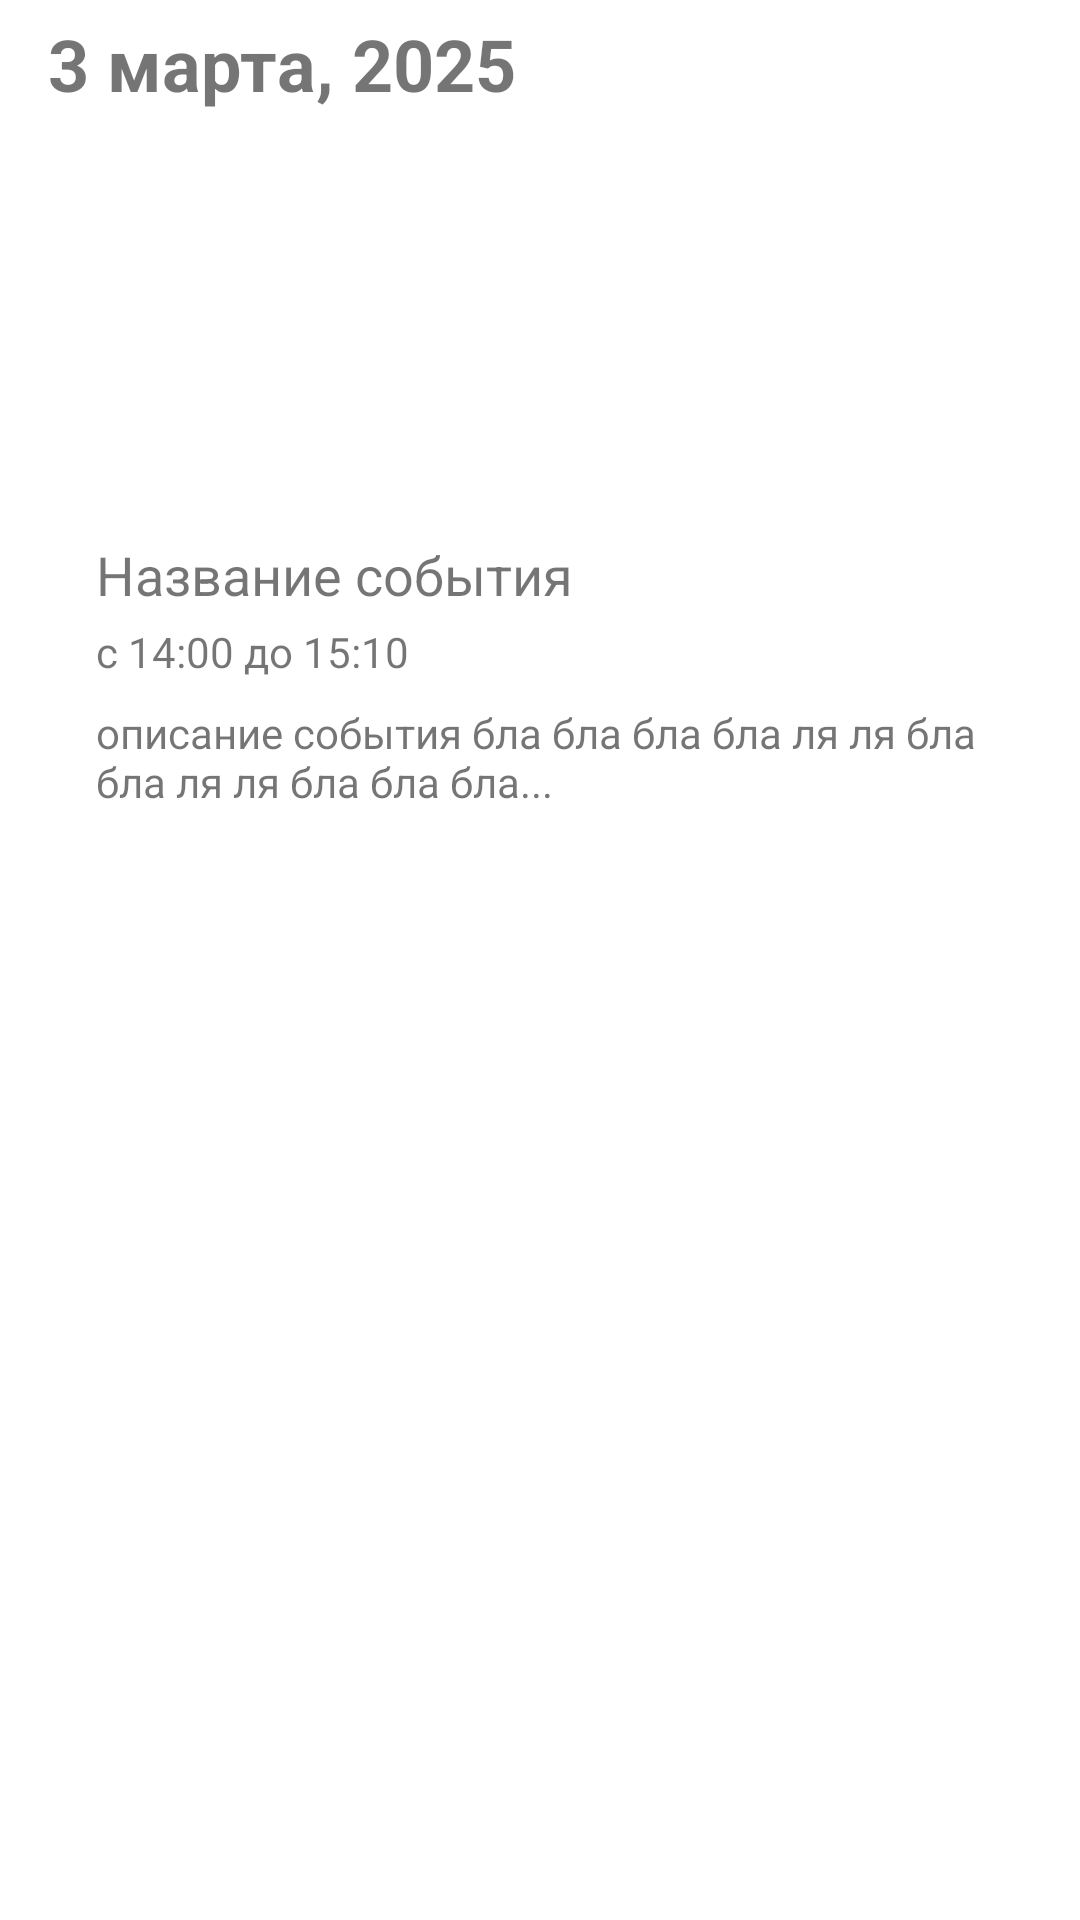

Reconstruct the res/layout file that produces this screen, plus the resources it refers to.
<!-- AndroidManifest.xml: application theme Theme.EventMaster -->
<!-- res/layout/fragment_home.xml -->
<?xml version="1.0" encoding="utf-8"?>
<ScrollView
    xmlns:android="http://schemas.android.com/apk/res/android"
    android:layout_width="match_parent"
    android:layout_height="match_parent"
    android:fillViewport="true">

    <LinearLayout
        android:layout_width="match_parent"
        android:layout_height="wrap_content"
        android:orientation="vertical"
        android:paddingHorizontal="16dp">

        
        <TextView
            android:id="@+id/TodayDate"
            android:layout_width="match_parent"
            android:layout_height="wrap_content"
            android:layout_marginTop="5dp"
            android:layout_marginBottom="24dp"
            android:text="@string/_3_2025"
            android:textSize="24sp"
            android:textStyle="bold" />

        
        <HorizontalScrollView
            android:id="@+id/Calendar"
            android:layout_width="380dp"
            android:layout_height="86dp"
            android:contentDescription="@string/calendar"
            android:scrollbars="none">

            <LinearLayout
                android:id="@+id/calendarContainer"
                android:layout_width="wrap_content"
                android:layout_height="wrap_content"
                android:orientation="horizontal" />
        </HorizontalScrollView>

        
        <LinearLayout
            android:id="@+id/EventCard"
            android:layout_width="match_parent"
            android:layout_height="wrap_content"
            android:layout_marginTop="16dp"
            android:background="?attr/selectableItemBackground"
            android:orientation="vertical"
            android:padding="16dp">

            
            <TextView
                android:id="@+id/EventTitle"
                android:layout_width="wrap_content"
                android:layout_height="wrap_content"
                android:text="@string/NameEvent"
                android:textSize="18sp" />

            <TextView
                android:id="@+id/EventTime"
                android:layout_width="wrap_content"
                android:layout_height="wrap_content"
                android:layout_marginTop="4dp"
                android:text="@string/_14_00_15_10"
                android:textSize="14sp" />

            
            <TextView
                android:id="@+id/EventInfo"
                android:layout_width="match_parent"
                android:layout_height="wrap_content"
                android:layout_marginTop="8dp"
                android:text="@string/EventInformation"
                android:textSize="14sp" />
        </LinearLayout>
    </LinearLayout>
</ScrollView>
<!-- resources referenced by this layout -->
<resources>
  <string name="EventInformation">описание события бла бла бла бла ля ля бла бла ля ля бла бла бла...</string>
  <string name="NameEvent">Название события</string>
  <string name="_14_00_15_10">с 14:00 до 15:10</string>
  <string name="_3_2025">3 марта, 2025</string>
  <string name="calendar">Calendar</string>
  <style name="Theme.EventMaster" parent="Theme.MaterialComponents.DayNight.DarkActionBar">
          
          <item name="colorPrimary">@color/purple_500</item>
          <item name="colorPrimaryVariant">@color/purple_700</item>
          <item name="colorOnPrimary">@color/white</item>
          
          <item name="colorSecondary">@color/teal_200</item>
          <item name="colorSecondaryVariant">@color/teal_700</item>
          <item name="colorOnSecondary">@color/black</item>
          
          <item name="android:statusBarColor">?attr/colorPrimaryVariant</item>
          
      </style>
  <color name="purple_500">#FF6200EE</color>
  <color name="purple_700">#FF3700B3</color>
  <color name="white">#FFFFFFFF</color>
  <color name="teal_200">#FF03DAC5</color>
  <color name="teal_700">#FF018786</color>
  <color name="black">#FF000000</color>
</resources>
